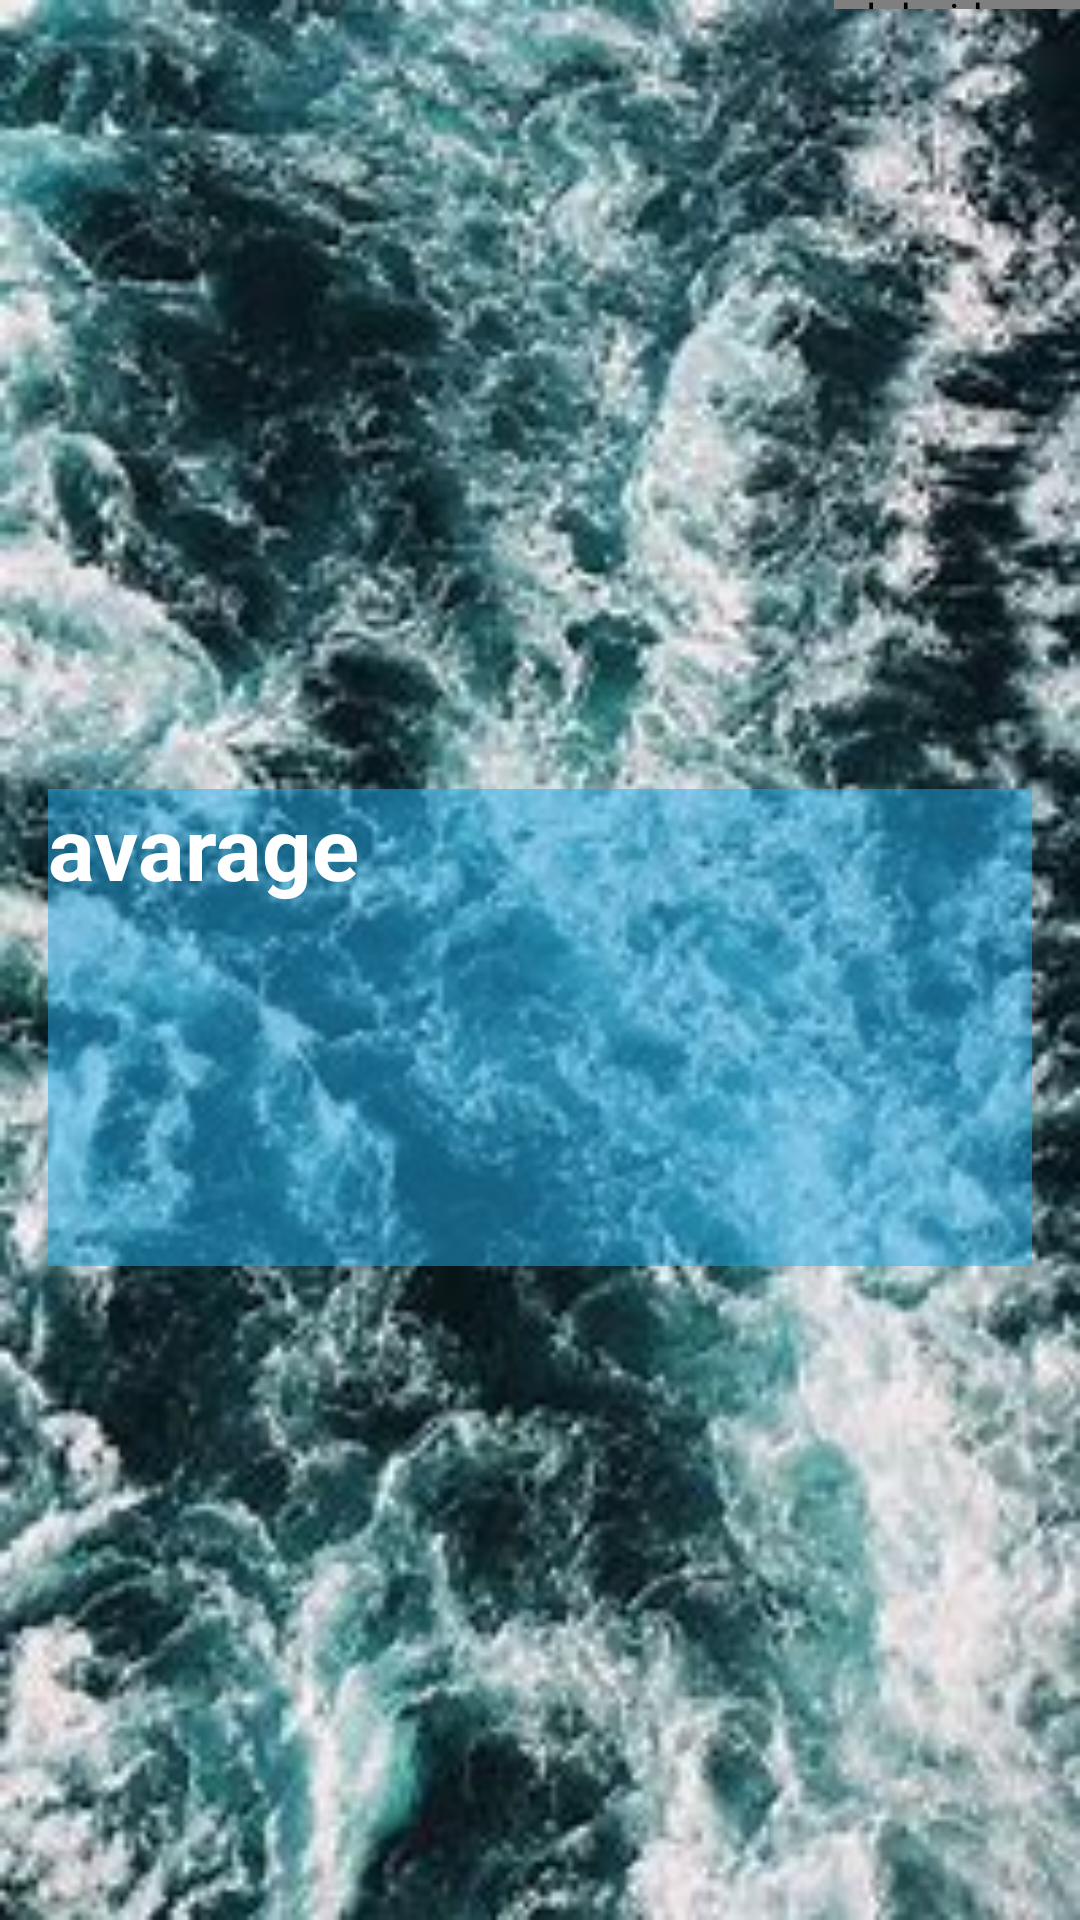

Layout XML and referenced resources for this Android screen:
<!-- AndroidManifest.xml: application theme Theme.Practium20 -->
<!-- res/layout/activity_detailed.xml -->
<?xml version="1.0" encoding="utf-8"?>
<RelativeLayout xmlns:android="http://schemas.android.com/apk/res/android"
    xmlns:tools="http://schemas.android.com/tools"
    android:layout_width="match_parent"
    android:layout_height="match_parent"
    android:background="@drawable/weather_3"
    tools:context=".DetailedActivity">

    <TextView
        android:id="@+id/screenWeatherDisplay"
        android:layout_width="wrap_content"
        android:layout_height="250dp"
        android:layout_alignParentStart="true"
        android:layout_alignParentTop="true"
        android:layout_alignParentEnd="true"
        android:layout_alignParentBottom="true"
        android:layout_marginStart="46dp"
        android:layout_marginLeft="16dp"
        android:layout_marginTop="263dp"
        android:layout_marginEnd="46dp"

        android:layout_marginRight="16dp"
        android:layout_marginBottom="218dp"
        android:background="#7E22ADEC"
        android:text="avarage"
        android:textColor="@color/white"
        android:textSize="29dp"
        android:textStyle="bold" />

    <pl.droidsonroids.gif.GifImageView
        android:id="@+id/gifImageView"
        android:layout_width="142dp"
        android:layout_height="97dp"
        android:layout_alignParentStart="true"
        android:layout_alignParentTop="true"
        android:layout_alignParentEnd="true"
        android:layout_alignParentBottom="true"
        android:layout_marginStart="278dp"
        android:layout_marginTop="-4dp"
        android:layout_marginEnd="-9dp"
        android:layout_marginBottom="637dp"
        android:scaleType="fitCenter"
        android:src="@drawable/weather_1" />

    <TextView
        android:id="@+id/textView"
        android:layout_width="wrap_content"
        android:layout_height="115dp"
        android:layout_alignParentStart="true"
        android:layout_alignParentTop="true"
        android:layout_alignParentEnd="true"
        android:layout_alignParentBottom="true"
        android:layout_marginStart="-2dp"
        android:layout_marginTop="1dp"
        android:layout_marginEnd="291dp"
        android:layout_marginBottom="615dp"
        android:text="" />

</RelativeLayout>
<!-- resources referenced by this layout -->
<resources>
  <!-- drawable weather_3: jpg bitmap (drawable, 28202 bytes) -->
  <style name="Theme.Practium20" parent="Base.Theme.Practium20" />
  <style name="Base.Theme.Practium20" parent="Theme.Material3.DayNight.NoActionBar">
          
          
      </style>
  <!-- not gathered from this repository: default colours our renderer supplied (Android Studio template values) -->
  <color name="white">#FFFFFFFF</color>
</resources>
